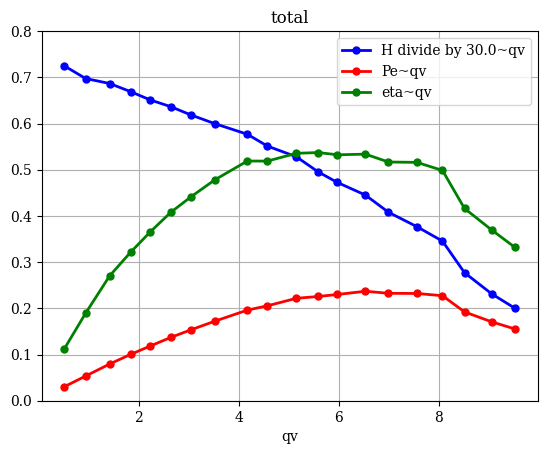

Write Python code to recreate this figure.
#!/usr/bin/env python

import matplotlib
import matplotlib.pyplot as plt
import numpy as np

matplotlib.rcParams["font.family"] = "Serif"
matplotlib.rcParams["font.size"] = 10
matplotlib.rcParams["axes.labelsize"] = 10
matplotlib.rcParams["xtick.labelsize"] = 10
matplotlib.rcParams["ytick.labelsize"] = 10
matplotlib.rcParams["legend.fontsize"] = 10

fig = plt.figure(facecolor="white")
ax = fig.add_subplot(1, 1, 1)
ax.grid()
ax.set_axisbelow(True)
ax.set_xlabel("qv")
ax.set_title("total")

x = np.array([0.9520000000000000E+01,0.9050000000000001E+01,0.8510000000000000E+01,0.8070000000000000E+01,0.7560000000000000E+01,0.6990000000000000E+01,0.6530000000000000E+01,0.5970000000000000E+01,0.5590000000000000E+01,0.5150000000000000E+01,0.4570000000000000E+01,0.4170000000000000E+01,0.3520000000000000E+01,0.3050000000000000E+01,0.2640000000000000E+01,0.2230000000000000E+01,0.1840000000000000E+01,0.1420000000000000E+01,0.9399999999999999E+00,0.5100000000000000E+00])
y = np.array([0.2000269571940104E+00,0.2315841197967529E+00,0.2771413803100586E+00,0.3454706192016602E+00,0.3766549428304036E+00,0.4079980532328288E+00,0.4451333045959472E+00,0.4724319775899251E+00,0.4950389544169108E+00,0.5280311584472657E+00,0.5512514114379883E+00,0.5768236796061198E+00,0.5997290293375651E+00,0.6182860056559245E+00,0.6364709218343099E+00,0.6510830561319987E+00,0.6689006169637044E+00,0.6866107304890950E+00,0.6973901112874349E+00,0.7249540964762370E+00])

ax.plot(x,y,"b-o",linewidth=2,markersize=5,label="H divide by 30.0~qv")

x = np.array([0.9520000000000000E+01,0.9050000000000001E+01,0.8510000000000000E+01,0.8070000000000000E+01,0.7560000000000000E+01,0.6990000000000000E+01,0.6530000000000000E+01,0.5970000000000000E+01,0.5590000000000000E+01,0.5150000000000000E+01,0.4570000000000000E+01,0.4170000000000000E+01,0.3520000000000000E+01,0.3050000000000000E+01,0.2640000000000000E+01,0.2230000000000000E+01,0.1840000000000000E+01,0.1420000000000000E+01,0.9399999999999999E+00,0.5100000000000000E+00])
y = np.array([0.1552526674011367E+00,0.1708720179837667E+00,0.1922846116073842E+00,0.2272993777171393E+00,0.2321555444595247E+00,0.2325138676152214E+00,0.2369828205175683E+00,0.2299467156410079E+00,0.2256133407005075E+00,0.2217074940266045E+00,0.2053901008533486E+00,0.1961068343806525E+00,0.1721120700686978E+00,0.1537456545350252E+00,0.1369922780164986E+00,0.1183735984690896E+00,0.1003443705844558E+00,0.7949000501804659E-01,0.5344624918745176E-01,0.3014354168634572E-01])

ax.plot(x,y,"r-o",linewidth=2,markersize=5,label="Pe~qv")

x = np.array([0.9520000000000000E+01,0.9050000000000001E+01,0.8510000000000000E+01,0.8070000000000000E+01,0.7560000000000000E+01,0.6990000000000000E+01,0.6530000000000000E+01,0.5970000000000000E+01,0.5590000000000000E+01,0.5150000000000000E+01,0.4570000000000000E+01,0.4170000000000000E+01,0.3520000000000000E+01,0.3050000000000000E+01,0.2640000000000000E+01,0.2230000000000000E+01,0.1840000000000000E+01,0.1420000000000000E+01,0.9399999999999999E+00,0.5100000000000000E+00])
y = np.array([0.3317364725238542E+00,0.3698528428537179E+00,0.4162004468559057E+00,0.4984635473646848E+00,0.5159011894099835E+00,0.5166974630576684E+00,0.5337450485509294E+00,0.5322840134562671E+00,0.5371745993700932E+00,0.5355253420306760E+00,0.5186618346185579E+00,0.5188011203591848E+00,0.4780890645266080E+00,0.4417978705718496E+00,0.4077150824778942E+00,0.3653505778776803E+00,0.3216165657503621E+00,0.2703741395399032E+00,0.1895257028132975E+00,0.1116427425501816E+00])

ax.plot(x,y,"g-o",linewidth=2,markersize=5,label="eta~qv")
ax.set_ylim(np.array([0.0000000000000000E+00,0.8000000000000000E+00]))

ax.legend(loc="best")

plt.savefig("total.png")

